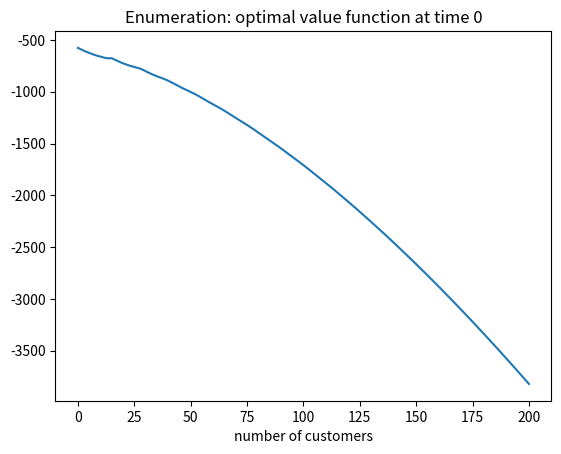
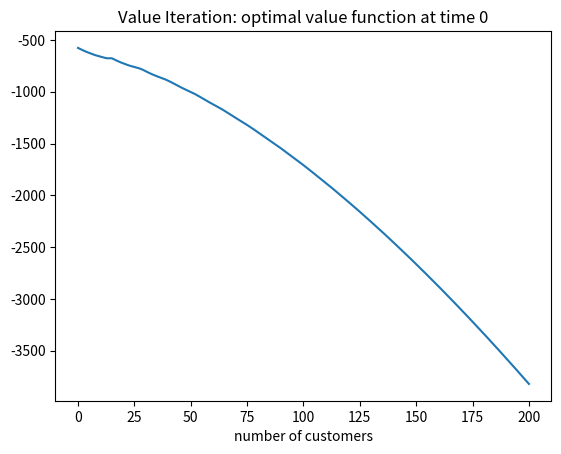

Write the Python code that produced these figures, in order. (Note: this script raises an exception after producing the figures.)
# -*- coding: utf-8 -*-
"""MSIA490_RL_HW1_Xiaoyi_Liu.ipynb

Automatically generated by Colaboratory.

Original file is located at
    https://colab.research.google.com/drive/1XNq8IW86pyyZwQRAjJAYyft-25k0eSAo

# Problem 1
 Consider shuttle dispatching problem in which a dispatcher is responsible to decide whether or not to dispatch a shuttle at each decision epoch depending on number of customers waiting for the service. A standard shuttle dispatch problem has following parameters:

K = The capacity of a shuttle if it is dispatched. 

At = A random variable giving the number of customers arriving during time interval t. 

cf = The cost of dispatching a shuttle. 

ch = The cost per customer left waiting per time period.

Given K = 15, cf = 100, ch = 2 and assuming that At follows unif{1,5}, model the problem and solve it using:

a) Enumeration (with time period $T =500$) 

b) Value iteration ($T = \infty$) 

c) Policy iteration.

You can assume that number of people in station can not exceed 200 and discount rate γ = 0.95.

## Libraries
"""

import numpy as np
import matplotlib.pyplot as plt

"""## Constant"""

K = 15
c_f = 100
c_h = 2
gamma = 0.95
max_customer = 200

T = 500

"""## Rewards function"""

def r(s,a):
    """
    s: number of current waiting customer 0-max_customer
    a: if or not dispatch a shuttle {0,1}
    """
    return -(a*c_f + max(0,s-a*K)*c_h)

"""## Part (a) Enumeration

For part (a), plot optimal value function at time 0 versus number of customers waiting.
"""

V = np.zeros((T+2,max_customer+1)) # value function, size of [time, #customer]

for t in range(T,-1,-1):
    for s in range(max_customer+1):
        v_a = [0, 0]
        for a in [0,1]:
            s_next = [min(max_customer, max(s-a*K,0)+i) for i in range(1,6)]
            v_a[a] = r(s,a) + gamma * np.mean(V[t+1,s_next])
        V[t,s] = max(v_a)

plt.figure()
plt.plot(V[0, :])
plt.xlabel("number of customers")
plt.title("Enumeration: optimal value function at time 0")
plt.show()

"""## part (b)
For part (b), plot optimal value function versus number of customers waiting.
"""

max_iter = 1000
eps = 1e-6
interval = 100

V = np.zeros((2,max_customer+1)) # value iteration. [cur, next]

for i in range(max_iter):
    V[1] = V[0]
    for s in range(max_customer+1):
        v_a = [0, 0]
        for a in [0,1]:
            s_next = [min(max_customer, max(s-a*K,0)+i) for i in range(1,6)]
            v_a[a] = r(s,a) + gamma * np.mean(V[1,s_next])
        V[0,s] = max(v_a)
    if (np.linalg.norm(V[0]-V[1]) < eps):
        break
    if (i%interval == 0):
        print(i,np.linalg.norm(V[0]-V[1]))
        
print("Converged at #iteration = %d, residual = %f"%(i, np.linalg.norm(V[0]-V[1])))

plt.figure()
plt.plot(V[0, :])
plt.xlabel("number of customers")
plt.title("Value Iteration: optimal value function at time 0")
plt.show()

"""## part (c)
For part (c), plot optimal policy versus number of customers waiting.
"""

def prob(policy):
    P = np.zeros((max_customer+1, max_customer+1))
    for s in range(max_customer+1):        
        a = policy[s]
        idx = max(s-a*K, 0) + 1
        for i in range(5):
            P[s, min(max_customer, idx+i)] += 1/5
    return P

pi = np.zeros((2,max_customer+1)).astype(int)

for i in range(max_iter):
    P = prob(pi[0])
    R = np.zeros(max_customer+1)
    for s in range(max_customer+1):
        R[s] = r(s, pi[0,s])
    A = np.eye(max_customer+1) - gamma*P
    b = np.mat(R).transpose()
    V = np.array(np.linalg.solve(A, b).transpose())[0]
    
    pi[1] = pi[0]
    for s in range(max_customer+1):
        v_a = [0, 0]
        for a in [0, 1]:
            
            s_next = [min(max_customer, max(s-a*K,0)+i) for i in range(1,6)]
            v_a[a] = r(s,a) + gamma * np.mean(V[s_next])
            
        pi[0,s] = np.argmax(v_a)
    print(i, np.linalg.norm(pi[0]-pi[1]) )
    if np.linalg.norm(pi[0]-pi[1]) < eps:
        break
print("Converged at #iteration = %d, residual = %f"%(i, np.linalg.norm(pi[0]-pi[1])))

plt.figure()
#plt.scatter(enumerate([pi[0]]))
plt.plot(pi[0])
plt.xlabel("number of customers")
plt.ylabel("optimal policy")
plt.show()

print('optimal policy: ', policy)

plt.figure()
plt.plot(V)
plt.xlabel("number of customers")
plt.title("Policy Iteration: optimal value function at time 0")
plt.show()



"""# Problem 2

The differences from problem 1 are:
* There are 5 types of customers with $c_h = \{1,1.5,2,2.5,3\}$
* each type customer cannot exceed 100.
* K = 30.

## Due to the huge memory usage, I have to reduce two dimensions of this problem
"""

max_customer_each = 20  # this is reduced to 20 in order to speed up the computation
c_f = -100
c_h = [-1, -1.5, -2] 
K = 10
gamma = 0.95
num_types = len(c_h)   
num_states = pow(max_customer_each+1, num_types)  
T = 100

def reward(s, a):
    res = int(sum(a)>0) * c_f
    for i in range(num_types):
        res += max(s[i] - a[i], 0) * c_h[i]
    return res

# encode the states S[3,4,5,6,7] into 3*pow(101, 0) + 4*pow(101, 1) + ^ + 7*pow(101, 5)
num_states = pow(max_customer_each + 1,num_types)

def encode_list(list_state):
    state = 0
    for i in range(num_types):
        state += list_state[i] * pow(max_customer_each+1, i)
    return(state)

def decode_state(state):
    #state_tmp = state.copy()
    list_state = [0]*num_types
    for i in range(num_types):
        list_state[i] = state%(max_customer_each+1)
        state = state//(max_customer_each+1)
    return(list_state)


def available_action(s):
    res = [[0 for i in range(num_types)]]
    a = [0 for i in range(num_types)]
    for i in range(len(s)-1, -1, -1):
        if s[i] > 0:
            a[i] = min(K-sum(a), s[i])
            if sum(a) == K:
                break
    res.append(a)
    return res


def gen_next_states(s, a):
    res_ = []
    for i in range(num_types):
        res_.append(list(range(max(s[i]-a[i], 0)+1, max(s[i]-a[i], 0)+4)))    
    for i in range(num_types):
        for j in range(len(res_[i])):
            if res_[i][j] > max_customer_each:
                res_[i][j] = max_customer_each
    list_res = [a*pow(max_customer_each,2)+b*(max_customer_each+1)+c for a in res_[0] for b in res_[1] for c in res_[2]]
    return list_res

V = np.zeros((2,num_states))

for i in range(T, -1, -1):
    V[1] = V[0]
    for s in range(num_states):
        state_list = decode_state(s)
        possible_value = [0, 0]
        for action_idx in [0, 1]:
            a = available_action(state_list)[action_idx]
            next_state_idx = gen_next_states(state_list, a)
            possible_value[action_idx] = gamma*V[1,next_state_idx].mean() + reward(state_list, a)
        V[0,s] = max(possible_value)

plt.figure()
plt.plot(V[0])
plt.show()

"""## Part(b)"""

V = np.zeros((2,num_states))
max_iter = 500
eps = 1e-6 
interval = 100
for i in range(max_iter):
    V[1] = V[0]
    for s in range(num_states):
        state_list = decode_state(s)
        possible_value = [0, 0]
        for action_idx in [0, 1]:
            a = available_action(state_list)[action_idx]
            next_state_idx = gen_next_states(state_list, a)
            possible_value[action_idx] = gamma*V[1,next_state_idx].mean() + reward(state_list, a)
        V[0,s] = max(possible_value)
    if i % interval == 0:
        print(i, np.linalg.norm(V[0]-V[1]))
    if np.linalg.norm(V[0]-V[1]) < eps:
        break

plt.figure()
plt.plot(V[0])
plt.show()

"""## Part(c)"""

V = np.zeros((2,num_states))
pi = np.zeros(num_states)
max_iter = 500
interval = 10
for i in range(max_iter):
    V[1] = V[0]

    for s in range(num_states):
        state_list = decode_state(s)
        a_idx = pi[s]
        a = available_action(state_list)[int(a_idx)]
        next_state_idx = gen_next_states(state_list, a)
        next_value = gamma*V[1,next_state_idx].mean() + reward(state_list, a)
        V[0, s] = next_value
        
    for s in range(num_states):
        state_list = decode_state(s)
        possible_value = [0, 0]
        for a in [0, 1]:
            al = available_action(state_list)[a]
            next_state_idx = gen_next_states(state_list, al)
            possible_value[a] = gamma*V[0, next_state_idx].mean() + reward(state_list, al)
        pi[s] = np.argmax(possible_value)
    
    if i % interval == 0:
        print(i, np.linalg.norm(V[0]-V[1]))
    if np.linalg.norm(V[0]-V[1]) < 1e-6*np.sqrt(num_states):
        break

plt.figure()
plt.plot(pi)
plt.show()